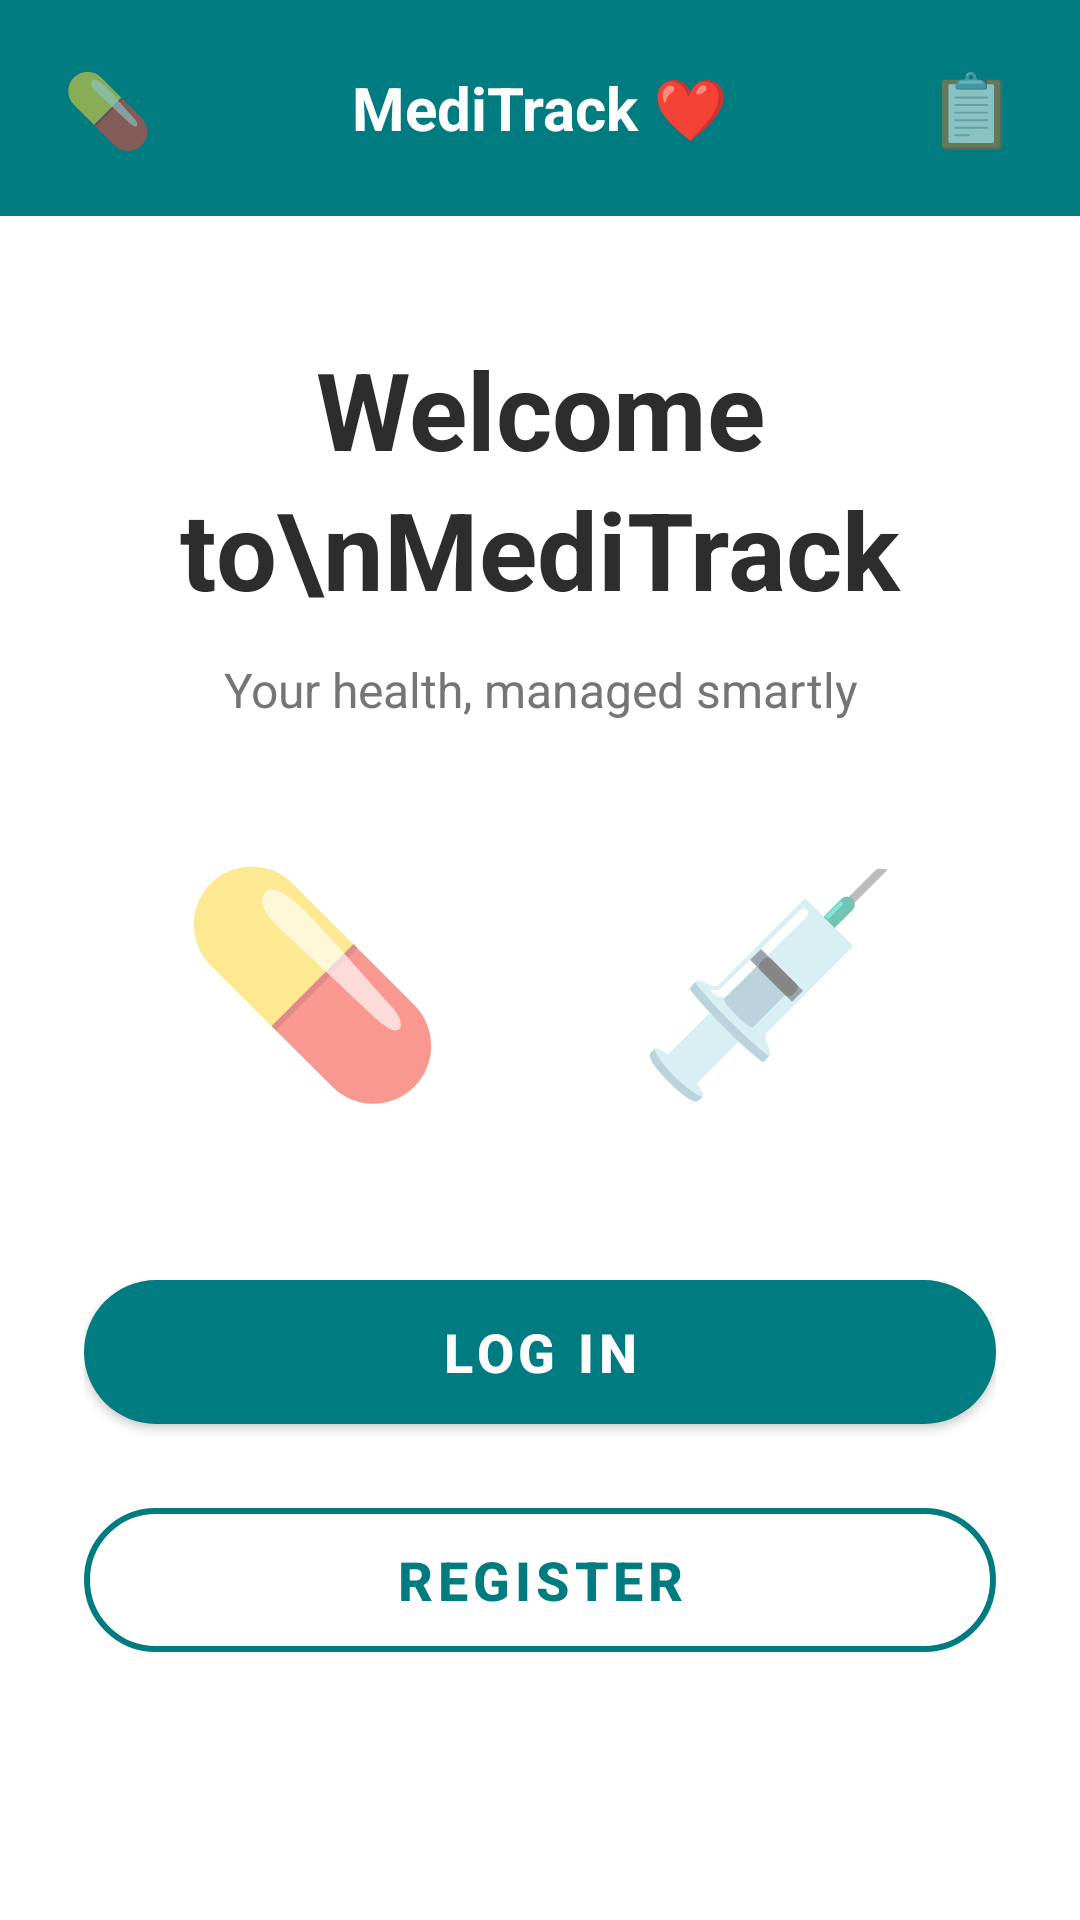

Android layout source for this screen:
<!-- AndroidManifest.xml: application theme Theme.MediTrack -->
<!-- res/layout/activity_splash.xml -->
<?xml version="1.0" encoding="utf-8"?>
<LinearLayout
    xmlns:android="http://schemas.android.com/apk/res/android"
    android:layout_width="match_parent"
    android:layout_height="match_parent"
    android:orientation="vertical"
    android:background="@color/white">

    
    <LinearLayout
        android:layout_width="match_parent"
        android:layout_height="wrap_content"
        android:background="@color/teal_primary"
        android:orientation="horizontal"
        android:padding="16dp"
        android:gravity="center_vertical">

        <TextView
            android:layout_width="40dp"
            android:layout_height="40dp"
            android:text="💊"
            android:textSize="24sp"
            android:gravity="center"/>

        <TextView
            android:layout_width="0dp"
            android:layout_height="wrap_content"
            android:layout_weight="1"
            android:text="@string/app_heart"
            android:textColor="@color/white"
            android:textSize="20sp"
            android:textStyle="bold"
            android:gravity="center"/>

        <TextView
            android:layout_width="40dp"
            android:layout_height="40dp"
            android:text="📋"
            android:textSize="24sp"
            android:gravity="center"/>
    </LinearLayout>

    
    <ScrollView
        android:layout_width="match_parent"
        android:layout_height="0dp"
        android:layout_weight="1"
        android:fillViewport="true">

        <LinearLayout
            android:layout_width="match_parent"
            android:layout_height="wrap_content"
            android:orientation="vertical"
            android:paddingHorizontal="28dp"
            android:paddingTop="40dp"
            android:paddingBottom="28dp"
            android:gravity="center_horizontal">

            
            <TextView
                android:layout_width="wrap_content"
                android:layout_height="wrap_content"
                android:text="Welcome to\nMediTrack"
                android:textSize="36sp"
                android:textStyle="bold"
                android:textColor="@color/dark_grey"
                android:gravity="center"
                android:lineSpacingMultiplier="1.1"/>

            
            <TextView
                android:layout_width="wrap_content"
                android:layout_height="wrap_content"
                android:text="@string/app_tagline"
                android:textSize="16sp"
                android:textColor="@color/medium_grey"
                android:gravity="center"
                android:layout_marginTop="12dp"
                android:layout_marginBottom="36dp"/>

            
            <LinearLayout
                android:layout_width="match_parent"
                android:layout_height="wrap_content"
                android:orientation="horizontal"
                android:gravity="center"
                android:layout_marginBottom="48dp">

                <TextView
                    android:layout_width="0dp"
                    android:layout_height="wrap_content"
                    android:layout_weight="1"
                    android:text="💊"
                    android:textSize="72sp"
                    android:gravity="center"/>

                <TextView
                    android:layout_width="0dp"
                    android:layout_height="wrap_content"
                    android:layout_weight="1"
                    android:text="💉"
                    android:textSize="72sp"
                    android:gravity="center"/>
            </LinearLayout>

            
            <com.google.android.material.button.MaterialButton
                android:id="@+id/btnGoToLogin"
                android:layout_width="match_parent"
                android:layout_height="60dp"
                android:text="@string/btn_login"
                android:textSize="18sp"
                android:textStyle="bold"
                android:textColor="@color/white"
                app:backgroundTint="@color/teal_primary"
                app:cornerRadius="30dp"
                android:layout_marginBottom="16dp"
                xmlns:app="http://schemas.android.com/apk/res-auto"/>

            
            <com.google.android.material.button.MaterialButton
                android:id="@+id/btnGoToRegister"
                android:layout_width="match_parent"
                android:layout_height="60dp"
                android:text="@string/btn_register"
                android:textSize="18sp"
                android:textStyle="bold"
                android:textColor="@color/teal_primary"
                style="@style/Widget.MaterialComponents.Button.OutlinedButton"
                app:strokeColor="@color/teal_primary"
                app:strokeWidth="2dp"
                app:cornerRadius="30dp"
                xmlns:app="http://schemas.android.com/apk/res-auto"/>

        </LinearLayout>
    </ScrollView>
</LinearLayout>
<!-- resources referenced by this layout -->
<resources>
  <color name="dark_grey">#2D2D2D</color>
  <color name="medium_grey">#757575</color>
  <color name="teal_primary">#007B7F</color>
  <color name="white">#FFFFFF</color>
  <string name="app_heart">MediTrack ❤</string>
  <string name="app_tagline">Your health, managed smartly</string>
  <string name="btn_login">LOG IN</string>
  <string name="btn_register">REGISTER</string>
  <style name="Theme.MediTrack" parent="Theme.MaterialComponents.DayNight.NoActionBar">
          <item name="colorPrimary">@color/teal_primary</item>
          <item name="colorPrimaryVariant">@color/teal_dark</item>
          <item name="colorOnPrimary">@color/white</item>
          <item name="colorSecondary">@color/soft_green</item>
          <item name="colorOnSecondary">@color/dark_grey</item>
          <item name="android:statusBarColor" tools:targetApi="l">@color/teal_dark</item>
          <item name="android:windowBackground">@color/white</item>
  
          
          <item name="textInputStyle">@style/MediTrack.TextInput</item>
      </style>
  <color name="teal_dark">#005F63</color>
  <color name="soft_green">#A8D5BA</color>
  <style name="MediTrack.TextInput" parent="Widget.MaterialComponents.TextInputLayout.OutlinedBox">
          <item name="boxStrokeColor">@color/soft_green</item>
          <item name="boxStrokeWidth">1.5dp</item>
          <item name="boxCornerRadiusTopStart">12dp</item>
          <item name="boxCornerRadiusTopEnd">12dp</item>
          <item name="boxCornerRadiusBottomStart">12dp</item>
          <item name="boxCornerRadiusBottomEnd">12dp</item>
          <item name="hintTextColor">@color/teal_primary</item>
          <item name="android:paddingTop">4dp</item>
      </style>
</resources>
